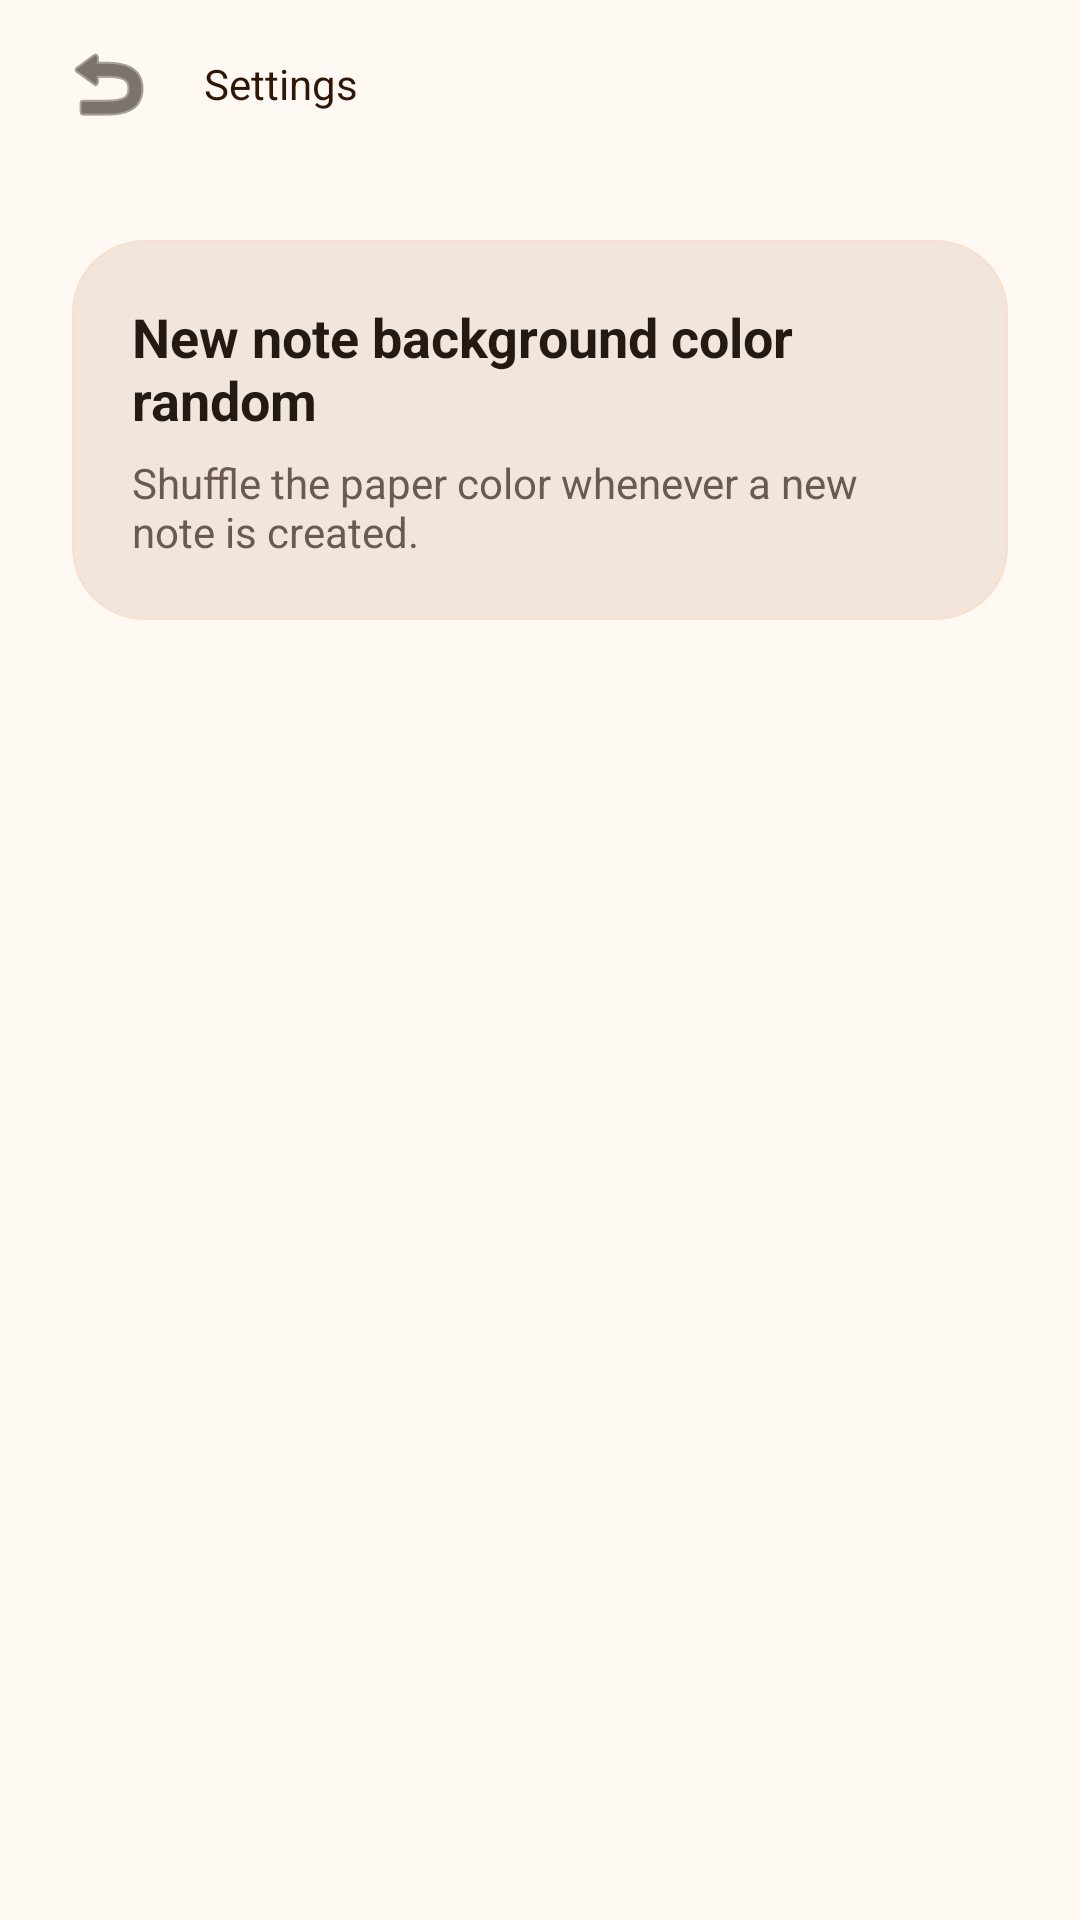

Reconstruct the res/layout file that produces this screen, plus the resources it refers to.
<!-- AndroidManifest.xml: fallback theme Theme.MaterialComponents.DayNight.NoActionBar -->
<!-- res/layout/activity_preferences.xml -->
<?xml version="1.0" encoding="utf-8"?>
<LinearLayout xmlns:android="http://schemas.android.com/apk/res/android"
    xmlns:app="http://schemas.android.com/apk/res-auto"
    android:layout_width="match_parent"
    android:layout_height="match_parent"
    android:background="@color/notes_surface"
    android:orientation="vertical">

    <com.google.android.material.appbar.MaterialToolbar
        android:id="@+id/preferences_toolbar"
        style="@style/Widget.Notes.Toolbar"
        android:layout_width="match_parent"
        android:layout_height="wrap_content"
        android:backgroundTint="@color/notes_primary_container"
        android:minHeight="?attr/actionBarSize"
        android:paddingStart="8dp"
        android:paddingEnd="8dp"
        app:navigationIcon="@android:drawable/ic_menu_revert"
        app:popupTheme="@style/ThemeOverlay.Notes.ToolbarPopup"
        app:title="@string/preferences_title"
        app:titleTextColor="@color/notes_on_primary_container" />

    <LinearLayout
        android:layout_width="match_parent"
        android:layout_height="wrap_content"
        android:orientation="vertical"
        android:padding="24dp">

        <com.google.android.material.card.MaterialCardView
            android:layout_width="match_parent"
            android:layout_height="wrap_content"
            app:cardBackgroundColor="@color/notes_surface_container"
            app:cardCornerRadius="24dp"
            app:cardElevation="0dp"
            app:strokeColor="@color/notes_primary_container"
            app:strokeWidth="1dp">

            <LinearLayout
                android:layout_width="match_parent"
                android:layout_height="wrap_content"
                android:gravity="center_vertical"
                android:orientation="horizontal"
                android:padding="20dp">

                <LinearLayout
                    android:layout_width="0dp"
                    android:layout_height="wrap_content"
                    android:layout_weight="1"
                    android:orientation="vertical">

                    <TextView
                        android:id="@+id/preferences_random_background_label"
                        android:layout_width="wrap_content"
                        android:layout_height="wrap_content"
                        android:text="@string/preferences_bg_random_appear_title"
                        android:textColor="@color/notes_on_surface"
                        android:textSize="18sp"
                        android:textStyle="bold" />

                    <TextView
                        android:layout_width="wrap_content"
                        android:layout_height="wrap_content"
                        android:layout_marginTop="6dp"
                        android:text="@string/preferences_bg_random_appear_summary"
                        android:textColor="@color/notes_on_surface_muted"
                        android:textSize="14sp" />
                </LinearLayout>

                <com.google.android.material.materialswitch.MaterialSwitch
                    android:id="@+id/preferences_random_background_switch"
                    android:layout_width="wrap_content"
                    android:layout_height="wrap_content" />
            </LinearLayout>
        </com.google.android.material.card.MaterialCardView>
    </LinearLayout>

</LinearLayout>
<!-- resources referenced by this layout -->
<resources>
  <color name="notes_on_primary_container">#2F1605</color>
  <color name="notes_on_surface">#241A14</color>
  <color name="notes_on_surface_muted">#6B5A4F</color>
  <color name="notes_primary_container">#F6E1D2</color>
  <color name="notes_surface">#FFF8F3</color>
  <color name="notes_surface_container">#F2E6DC</color>
  <string name="preferences_bg_random_appear_summary">Shuffle the paper color whenever a new note is created.</string>
  <string name="preferences_bg_random_appear_title">New note background color random</string>
  <string name="preferences_title">Settings</string>
  <style name="ThemeOverlay.Notes.ToolbarPopup" parent="ThemeOverlay.Material3">
          <item name="android:popupBackground">@drawable/notes_popup_menu_background</item>
          <item name="popupMenuStyle">@style/Widget.Notes.PopupMenu</item>
          <item name="android:textColorPrimary">@color/notes_on_surface</item>
      </style>
  <style name="Widget.Notes.Toolbar" parent="Widget.Material3.Toolbar">
          <item name="titleTextColor">@color/notes_on_surface</item>
          <item name="navigationIconTint">@color/notes_on_surface</item>
          <item name="subtitleTextColor">@color/notes_on_surface_muted</item>
      </style>
  <!-- drawable notes_popup_menu_background (drawable) -->
  <?xml version="1.0" encoding="utf-8"?>
  <inset xmlns:android="http://schemas.android.com/apk/res/android"
      android:insetLeft="8dp"
      android:insetTop="8dp"
      android:insetRight="8dp"
      android:insetBottom="8dp">
  
      <shape android:shape="rectangle">
          <solid android:color="@color/notes_surface_high" />
          <corners android:radius="20dp" />
          <stroke
              android:width="1dp"
              android:color="@color/notes_outline_soft" />
          <padding
              android:left="8dp"
              android:top="8dp"
              android:right="8dp"
              android:bottom="8dp" />
      </shape>
  </inset>
  <style name="Widget.Notes.PopupMenu" parent="Widget.AppCompat.PopupMenu.Overflow">
          <item name="android:popupBackground">@drawable/notes_popup_menu_background</item>
          <item name="android:itemTextAppearance">@style/TextAppearance.Notes.PopupMenu.Item</item>
      </style>
  <color name="notes_surface_high">#FFFDF9</color>
  <color name="notes_outline_soft">#D5C1B2</color>
  <style name="TextAppearance.Notes.PopupMenu.Item" parent="TextAppearance.AppCompat.Body1">
          <item name="android:textColor">@color/notes_on_surface</item>
          <item name="android:textSize">16sp</item>
      </style>
</resources>
